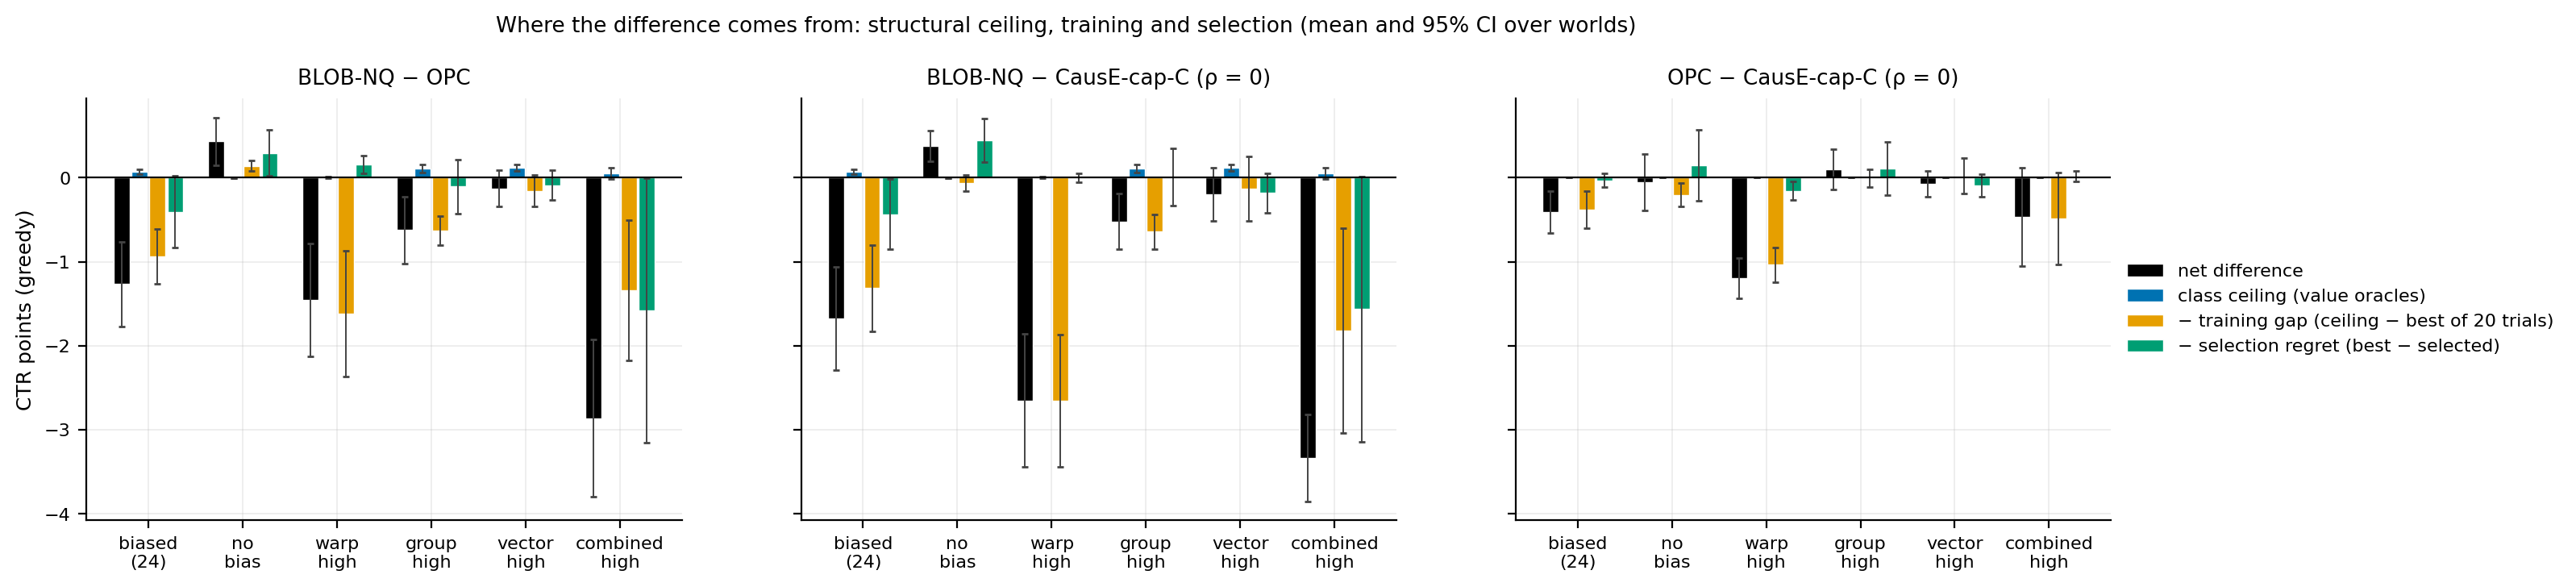

The file beside this chart, header and first rows:
a, b, panel, part, signed
blob_nq, opc, biased (pooled), gain, -1.267
blob_nq, opc, none, gain, 0.4332
blob_nq, opc, w-high.g-none.v-none, gain, -1.455
blob_nq, opc, w-none.g-high.v-none, gain, -0.624
blob_nq, opc, w-none.g-none.v-high, gain, -0.1266
blob_nq, opc, high, gain, -2.862
blob_nq, opc, biased (pooled), ceiling, 0.07266
blob_nq, opc, none, ceiling, -0.004299
blob_nq, opc, w-high.g-none.v-none, ceiling, 0.005008
blob_nq, opc, w-none.g-high.v-none, ceiling, 0.1131
blob_nq, opc, w-none.g-none.v-high, ceiling, 0.118
blob_nq, opc, high, ceiling, 0.0545
blob_nq, opc, biased (pooled), training, -0.9354
blob_nq, opc, none, training, 0.1413
blob_nq, opc, w-high.g-none.v-none, training, -1.617
blob_nq, opc, w-none.g-high.v-none, training, -0.631
blob_nq, opc, w-none.g-none.v-high, training, -0.1555
blob_nq, opc, high, training, -1.338
blob_nq, opc, biased (pooled), selection, -0.404
blob_nq, opc, none, selection, 0.2962
blob_nq, opc, w-high.g-none.v-none, selection, 0.1571
blob_nq, opc, w-none.g-high.v-none, selection, -0.1062
blob_nq, opc, w-none.g-none.v-high, selection, -0.08909
blob_nq, opc, high, selection, -1.578
blob_nq, cap_c, biased (pooled), gain, -1.674
blob_nq, cap_c, none, gain, 0.3789
blob_nq, cap_c, w-high.g-none.v-none, gain, -2.649
blob_nq, cap_c, w-none.g-high.v-none, gain, -0.5209
blob_nq, cap_c, w-none.g-none.v-high, gain, -0.1956
blob_nq, cap_c, high, gain, -3.331
blob_nq, cap_c, biased (pooled), ceiling, 0.07266
blob_nq, cap_c, none, ceiling, -0.004299
blob_nq, cap_c, w-high.g-none.v-none, ceiling, 0.005008
blob_nq, cap_c, w-none.g-high.v-none, ceiling, 0.1131
blob_nq, cap_c, w-none.g-none.v-high, ceiling, 0.118
blob_nq, cap_c, high, ceiling, 0.0545
blob_nq, cap_c, biased (pooled), training, -1.311
blob_nq, cap_c, none, training, -0.06208
blob_nq, cap_c, w-high.g-none.v-none, training, -2.653
blob_nq, cap_c, w-none.g-high.v-none, training, -0.6399
blob_nq, cap_c, w-none.g-none.v-high, training, -0.131
blob_nq, cap_c, high, training, -1.822
blob_nq, cap_c, biased (pooled), selection, -0.4351
blob_nq, cap_c, none, selection, 0.4452
blob_nq, cap_c, w-high.g-none.v-none, selection, -0.0008322
blob_nq, cap_c, w-none.g-high.v-none, selection, 0.005916
blob_nq, cap_c, w-none.g-none.v-high, selection, -0.1826
blob_nq, cap_c, high, selection, -1.563
opc, cap_c, biased (pooled), gain, -0.4072
opc, cap_c, none, gain, -0.05438
opc, cap_c, w-high.g-none.v-none, gain, -1.194
opc, cap_c, w-none.g-high.v-none, gain, 0.1031
opc, cap_c, w-none.g-none.v-high, gain, -0.06903
opc, cap_c, high, gain, -0.4691
opc, cap_c, biased (pooled), ceiling, 0.0
opc, cap_c, none, ceiling, 0.0
opc, cap_c, w-high.g-none.v-none, ceiling, 0.0
opc, cap_c, w-none.g-high.v-none, ceiling, 0.0
opc, cap_c, w-none.g-none.v-high, ceiling, 0.0
opc, cap_c, high, ceiling, 0.0
... 12 more rows
